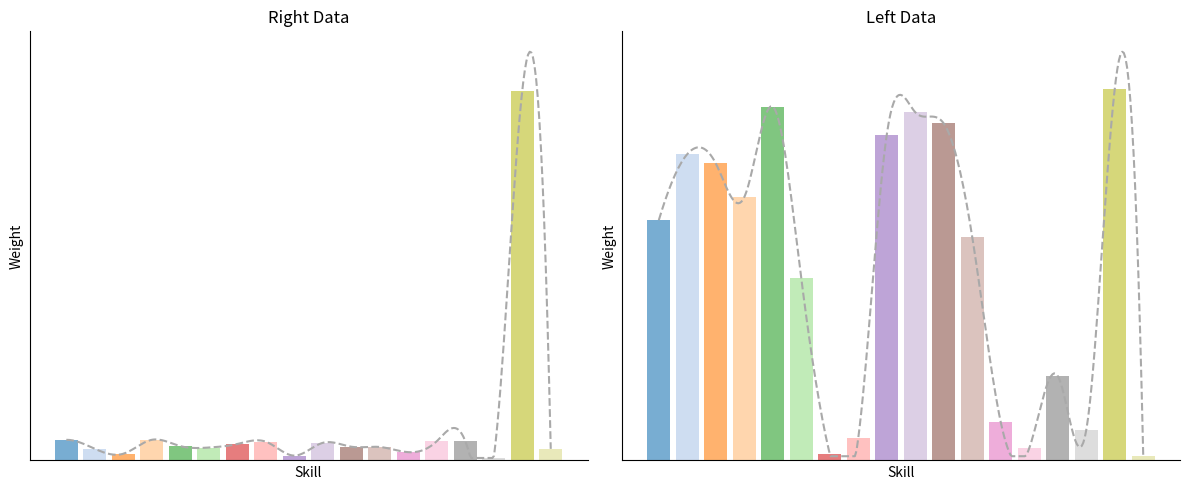

The matplotlib source for this figure:
import matplotlib.pyplot as plt
import numpy as np
from scipy.interpolate import make_interp_spline

# 数据示例
right = np.array([0.03424409, 0.0193356, 0.01114497, 0.03425897, 0.02382419,
 0.02143925, 0.02729901, 0.03112603, 0.00802568, 0.0292299,
 0.02277981, 0.0223765, 0.01376566, 0.0318782, 0.03221828,
 0.00410461, 0.61371979, 0.01922946])

left = np.array([0.06970922, 0.08886764, 0.08614825, 0.07639663, 0.10265144,
 0.0528037, 0.00183122, 0.00653663, 0.0945297, 0.10100639,
 0.09775079, 0.06478806, 0.0110981, 0.00356232, 0.02453193,
 0.00877989, 0.10778402, 0.00122408])

# 固定18种不同颜色的调色板
color_palette = plt.get_cmap('tab20').colors[:18]  # 提取固定的18种颜色

# X 轴值
x_vals = np.arange(len(right))

# 平滑曲线生成
def smooth_curve(x, y):
    x_smooth = np.linspace(x.min(), x.max(), 300)
    y_smooth = make_interp_spline(x, y, k=3)(x_smooth)
    # 保证曲线不低于柱状图的最小值
    y_smooth = np.clip(y_smooth, a_min=y.min(), a_max=None)
    return x_smooth, y_smooth

x_smooth_right, y_smooth_right = smooth_curve(x_vals, right)
x_smooth_left, y_smooth_left = smooth_curve(x_vals, left)

# 创建图形
fig, axs = plt.subplots(1, 2, figsize=(12, 5))

# 右边柱状图和平滑曲线
axs[0].bar(x_vals, right, alpha=0.6, color=[color_palette[i] for i in range(len(right))])
axs[0].plot(x_smooth_right, y_smooth_right, linestyle='--', color='darkgray')  # 使用深灰色虚线
axs[0].set_title('Right Data')
axs[0].set_xlabel('Skill')  # 设置横坐标标签为 'Skill'
axs[0].set_ylabel('Weight')  # 设置纵坐标标签为 'Weight'
axs[0].set_xticks([])  # 移除 X 轴刻度
axs[0].set_yticks([])  # 移除 Y 轴刻度

# 移除顶部和右侧的黑框，但保留左侧和底部的坐标轴
axs[0].spines['top'].set_visible(False)
axs[0].spines['right'].set_visible(False)

# 左边柱状图和平滑曲线
axs[1].bar(x_vals, left, alpha=0.6, color=[color_palette[i] for i in range(len(left))])
axs[1].plot(x_smooth_left, y_smooth_left, linestyle='--', color='darkgray')  # 使用深灰色虚线
axs[1].set_title('Left Data')
axs[1].set_xlabel('Skill')  # 设置横坐标标签为 'Skill'
axs[1].set_ylabel('Weight')  # 设置纵坐标标签为 'Weight'
axs[1].set_xticks([])  # 移除 X 轴刻度
axs[1].set_yticks([])  # 移除 Y 轴刻度

# 移除顶部和右侧的黑框，但保留左侧和底部的坐标轴
axs[1].spines['top'].set_visible(False)
axs[1].spines['right'].set_visible(False)

# 调整布局并显示图像
plt.tight_layout()
plt.show()
plt.savefig("da.png")
